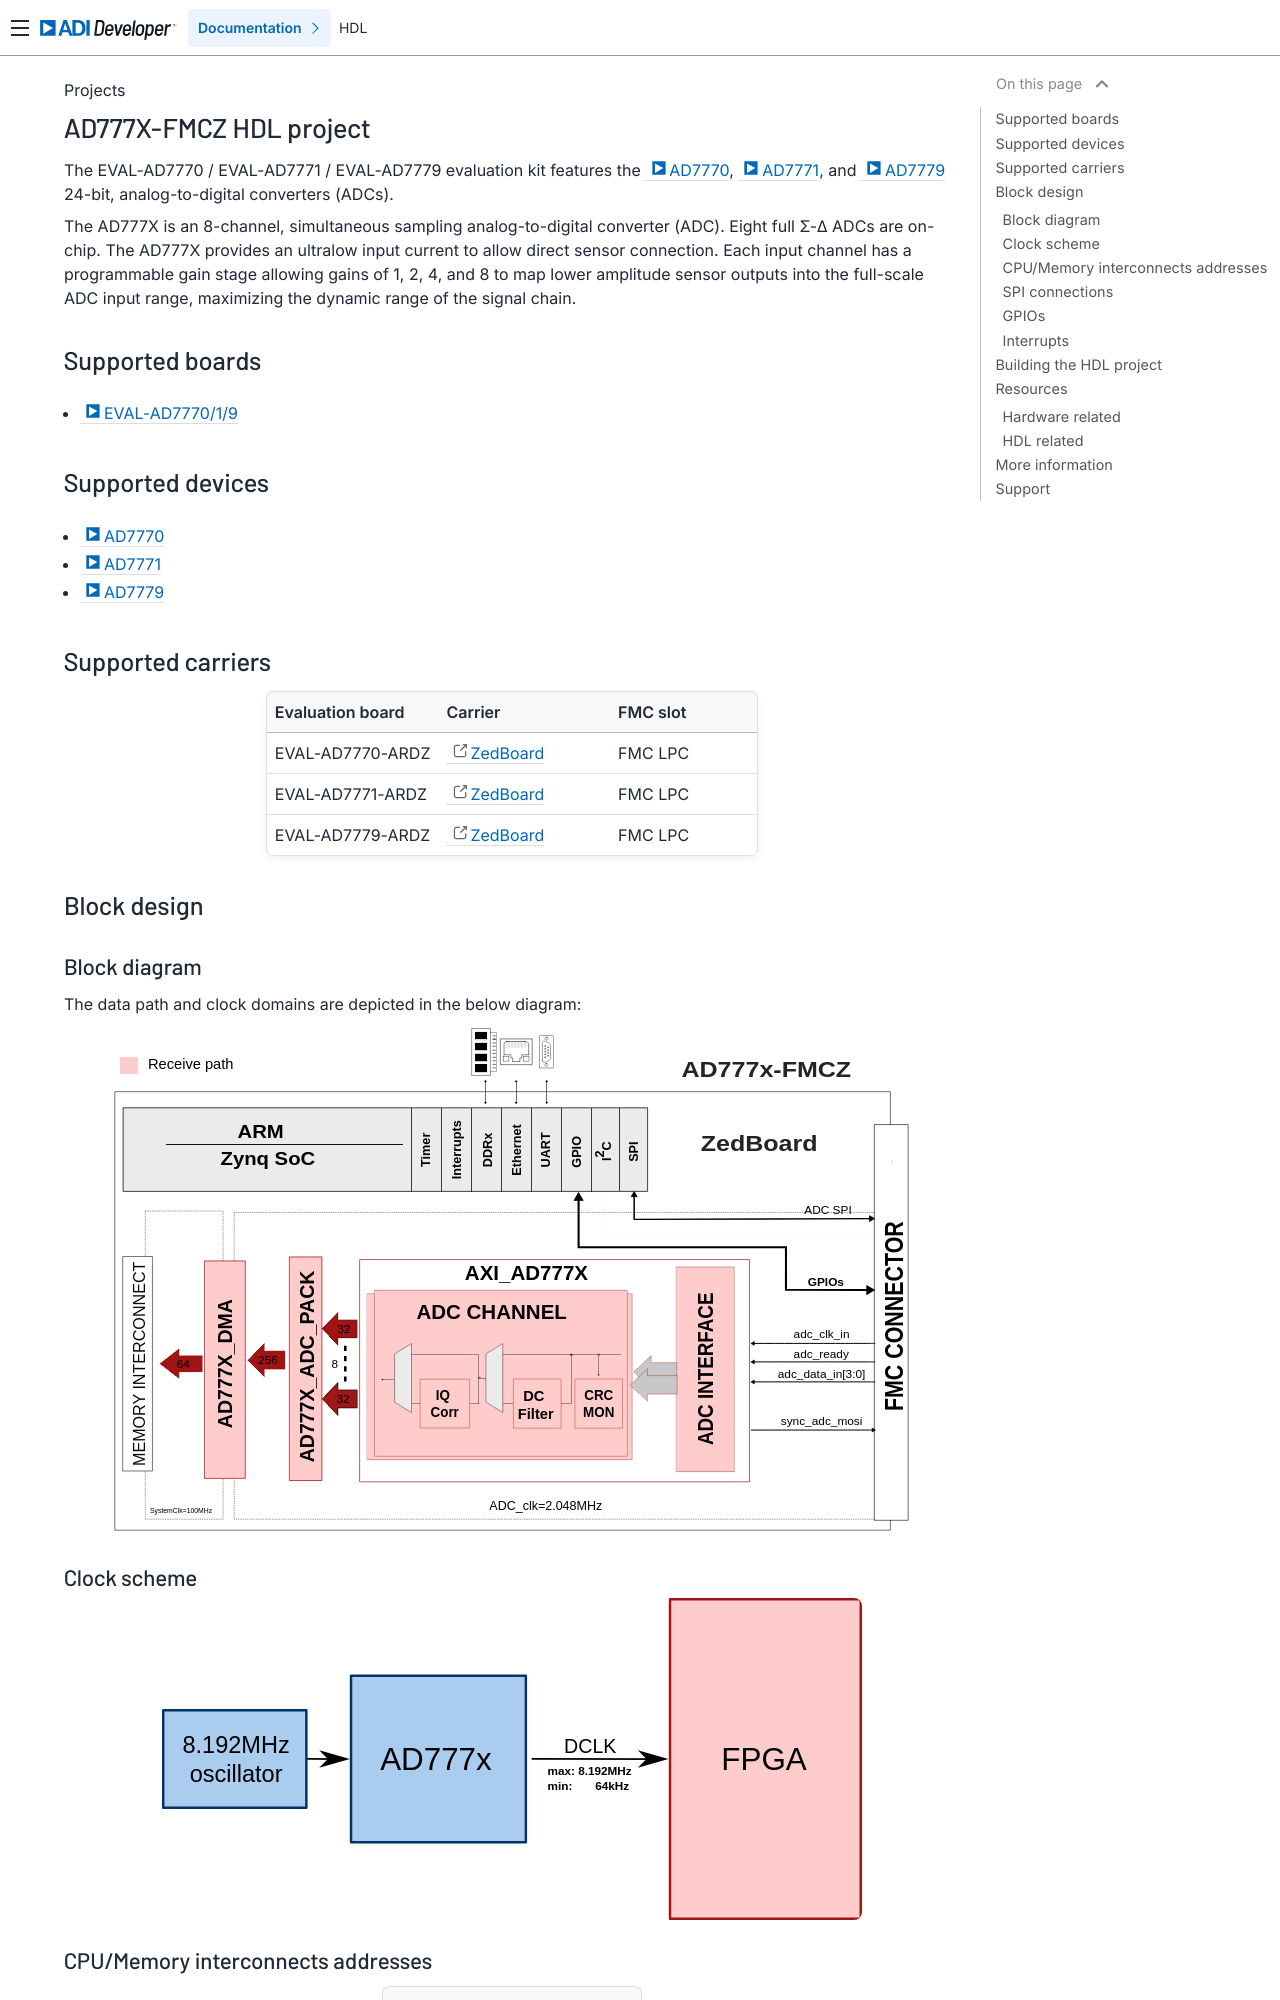

repository: analogdevicesinc/hdl · page: projects/ad777x_fmcz/index.html · generator: sphinx

.. _ad777x_fmcz:

AD777X-FMCZ HDL project
===============================================================================

The EVAL-AD7770 / EVAL-AD7771 / EVAL-AD7779 evaluation kit
features the :adi:`AD7770`, :adi:`AD7771`, and :adi:`AD7779` 24-bit,
analog-to-digital converters (ADCs).

The AD777X is an 8-channel, simultaneous sampling analog-to-digital converter
(ADC). Eight full Σ-Δ ADCs are on-chip. The AD777X provides an ultralow input
current to allow direct sensor connection. Each input channel has a
programmable gain stage allowing gains of 1, 2, 4, and 8 to map lower amplitude
sensor outputs into the full-scale ADC input range, maximizing the dynamic
range of the signal chain.

Supported boards
-------------------------------------------------------------------------------

- :adi:`EVAL-AD7770/1/9 <EVAL-AD7770-AD7779>`

Supported devices
-------------------------------------------------------------------------------

- :adi:`AD7770`
- :adi:`AD7771`
- :adi:`AD7779`

Supported carriers
-------------------------------------------------------------------------------

.. list-table::
   :widths: 35 35 30
   :header-rows: 1

   * - Evaluation board
     - Carrier
     - FMC slot
   * - EVAL-AD7770-ARDZ
     - `ZedBoard <https://digilent.com/shop/zedboard-zynq-7000-arm-fpga-soc-development-board>`__
     - FMC LPC
   * - EVAL-AD7771-ARDZ
     - `ZedBoard <https://digilent.com/shop/zedboard-zynq-7000-arm-fpga-soc-development-board>`__
     - FMC LPC
   * - EVAL-AD7779-ARDZ
     - `ZedBoard <https://digilent.com/shop/zedboard-zynq-7000-arm-fpga-soc-development-board>`__
     - FMC LPC

Block design
-------------------------------------------------------------------------------

Block diagram
~~~~~~~~~~~~~~~~~~~~~~~~~~~~~~~~~~~~~~~~~~~~~~~~~~~~~~~~~~~~~~~~~~~~~~~~~~~~~~~

The data path and clock domains are depicted in the below diagram:

.. image:: ad777x_hdl_block_diagram.svg
   :width: 800
   :align: center
   :alt: AD777X/ZedBoard block diagram

Clock scheme
~~~~~~~~~~~~~~~~~~~~~~~~~~~~~~~~~~~~~~~~~~~~~~~~~~~~~~~~~~~~~~~~~~~~~~~~~~~~~~~

.. image:: ad777x_clock_scheme.svg
   :width: 700
   :align: center
   :alt: AD777X clocking scheme

CPU/Memory interconnects addresses
~~~~~~~~~~~~~~~~~~~~~~~~~~~~~~~~~~~~~~~~~~~~~~~~~~~~~~~~~~~~~~~~~~~~~~~~~~~~~~~

==============  ===========
Instance        Zynq
==============  ===========
axi_ad777x_adc  0x43C0_0000
ad777x_dma      0x7C48_0000
==============  ===========
